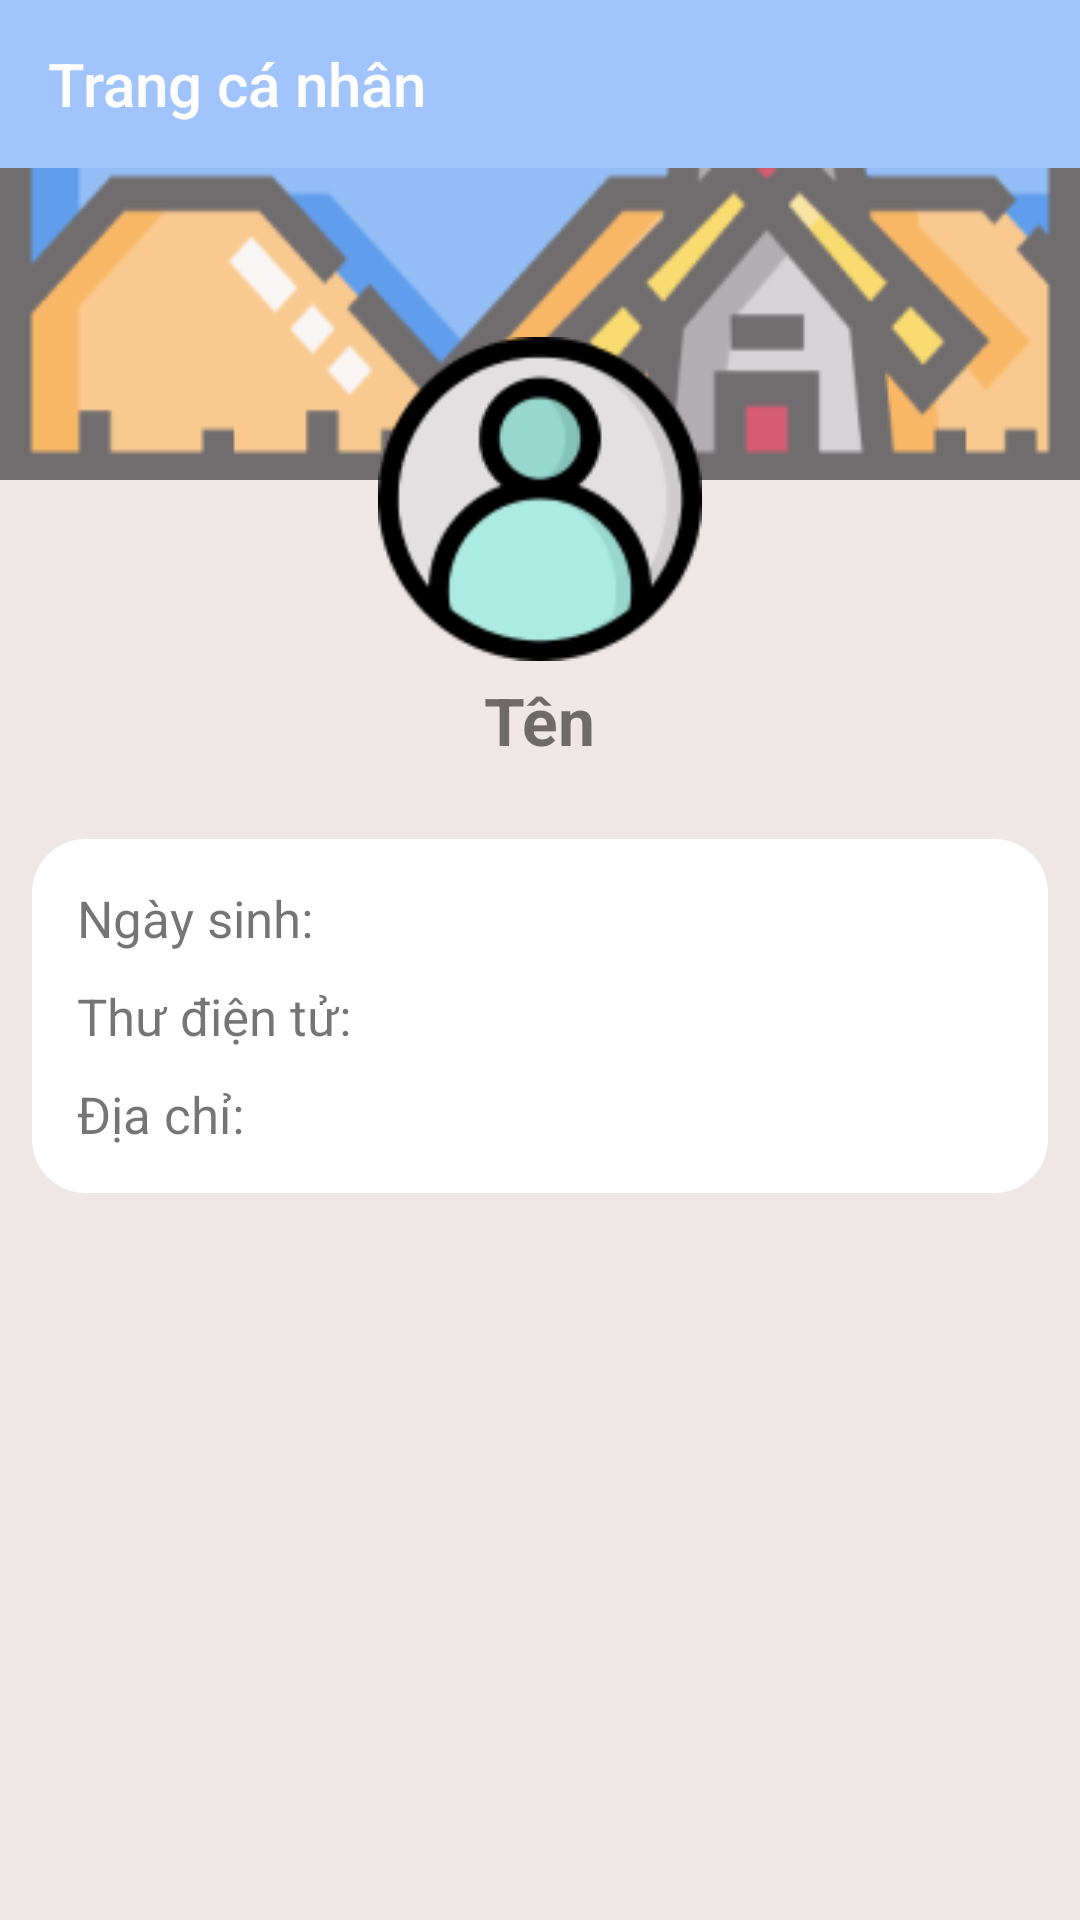

Produce the Android XML layout that renders to this screen, including the resource entries it uses.
<!-- AndroidManifest.xml: application theme Theme.AppCompat.Light.NoActionBar -->
<!-- res/layout/activity_trang_ca_nhan_view.xml -->
<?xml version="1.0" encoding="utf-8"?>
<androidx.constraintlayout.widget.ConstraintLayout xmlns:android="http://schemas.android.com/apk/res/android"
    xmlns:app="http://schemas.android.com/apk/res-auto"
    xmlns:tools="http://schemas.android.com/tools"
    android:layout_width="match_parent"
    android:layout_height="match_parent"
    android:background="#EFE6E6"
    android:orientation="vertical"
    tools:context=".TrangCaNhan">

    <LinearLayout
        android:id="@+id/LinearLayout1"
        android:layout_width="match_parent"
        android:layout_height="wrap_content"
        android:orientation="vertical"
        app:layout_constraintEnd_toEndOf="parent"
        app:layout_constraintStart_toStartOf="parent"
        app:layout_constraintTop_toTopOf="parent">

        <com.google.android.material.appbar.AppBarLayout
            android:layout_width="match_parent"
            android:layout_height="wrap_content"
            android:theme="@style/ThemeOverlay.AppCompat.Dark.ActionBar">

            <androidx.appcompat.widget.Toolbar
                android:layout_width="match_parent"
                android:layout_height="?attr/actionBarSize"
                android:background="#A1C4FD"
                app:popupTheme="@style/ThemeOverlay.AppCompat.Light"
                app:title="Trang cá nhân"
                app:titleTextColor="#FFF" />
        </com.google.android.material.appbar.AppBarLayout>
    </LinearLayout>

    <ImageView
        android:id="@+id/backgroud"
        android:layout_width="match_parent"
        android:layout_height="0dp"
        android:background="@drawable/image_backgroud"
        app:layout_constraintBottom_toTopOf="@+id/guidelineHori25"
        app:layout_constraintTop_toBottomOf="@+id/LinearLayout1">

    </ImageView>

    <ImageView
        android:id="@+id/profileViewAvatar"
        android:layout_width="0dp"
        android:layout_height="0dp"
        android:src="@drawable/image_profile"
        app:layout_constraintBottom_toBottomOf="@+id/guidelineHori35"
        app:layout_constraintDimensionRatio="1:1"
        app:layout_constraintEnd_toEndOf="@+id/guideline65"
        app:layout_constraintStart_toStartOf="@+id/guideline35"
        app:layout_constraintTop_toTopOf="@+id/guidelineHori17">

    </ImageView>

    <LinearLayout
        android:id="@+id/LinearLayout2"
        android:layout_width="0dp"
        android:layout_height="wrap_content"
        android:background="@drawable/custom_view"
        android:orientation="vertical"
        android:padding="10dp"
        app:layout_constraintEnd_toEndOf="@id/guideline97"
        app:layout_constraintHorizontal_bias="0.5"
        app:layout_constraintStart_toStartOf="@id/guideline3"
        app:layout_constraintTop_toBottomOf="@+id/txt_profileView_ten"
        android:layout_marginTop="20dp">

        <TextView
            android:id="@+id/txt_profileView_ngaysinh"
            android:layout_width="wrap_content"
            android:layout_height="wrap_content"
            android:text="Ngày sinh: "
            android:textSize="17sp"
            android:padding="5dp"
            />

        <TextView
            android:id="@+id/txt_profileView_Mail"
            android:layout_width="wrap_content"
            android:layout_height="wrap_content"
            android:text="Thư điện tử: "
            android:textSize="17sp"
            android:padding="5dp"/>

        <TextView
            android:id="@+id/txt_profileView_address"
            android:layout_width="wrap_content"
            android:layout_height="wrap_content"
            android:text="Địa chỉ: "
            android:textSize="17sp"
            android:padding="5dp"/>

    </LinearLayout>


    <TextView
        android:id="@+id/txt_profileView_ten"
        android:layout_width="wrap_content"
        android:layout_height="wrap_content"
        android:text="Tên"
        android:textSize="22sp"
        android:textStyle="bold"
        android:padding="5dp"
        app:layout_constraintEnd_toEndOf="@id/guideline75"
        app:layout_constraintStart_toStartOf="@id/guideline25"
        app:layout_constraintTop_toBottomOf="@+id/profileViewAvatar" />

    <androidx.constraintlayout.widget.Guideline
        android:id="@+id/guidelineHori17"
        android:layout_width="wrap_content"
        android:layout_height="wrap_content"
        android:orientation="horizontal"
        app:layout_constraintGuide_percent="0.17" />

    <androidx.constraintlayout.widget.Guideline
        android:id="@+id/guidelineHori25"
        android:layout_width="wrap_content"
        android:layout_height="wrap_content"
        android:orientation="horizontal"
        app:layout_constraintGuide_percent="0.25" />

    <androidx.constraintlayout.widget.Guideline
        android:id="@+id/guidelineHori35"
        android:layout_width="wrap_content"
        android:layout_height="wrap_content"
        android:orientation="horizontal"
        app:layout_constraintGuide_percent="0.35" />

    <androidx.constraintlayout.widget.Guideline
        android:id="@+id/guideline3"
        android:layout_width="wrap_content"
        android:layout_height="wrap_content"
        android:orientation="vertical"
        app:layout_constraintGuide_percent="0.03" />

    <androidx.constraintlayout.widget.Guideline
        android:id="@+id/guideline97"
        android:layout_width="wrap_content"
        android:layout_height="wrap_content"
        android:orientation="vertical"
        app:layout_constraintGuide_percent="0.97" />

    <androidx.constraintlayout.widget.Guideline
        android:id="@+id/guideline25"
        android:layout_width="wrap_content"
        android:layout_height="wrap_content"
        android:orientation="vertical"
        app:layout_constraintGuide_percent="0.25" />

    <androidx.constraintlayout.widget.Guideline
        android:id="@+id/guideline75"
        android:layout_width="wrap_content"
        android:layout_height="wrap_content"
        android:orientation="vertical"
        app:layout_constraintGuide_percent="0.75" />

    <androidx.constraintlayout.widget.Guideline
        android:id="@+id/guideline65"
        android:layout_width="wrap_content"
        android:layout_height="wrap_content"
        android:orientation="vertical"
        app:layout_constraintGuide_percent="0.65" />

    <androidx.constraintlayout.widget.Guideline
        android:id="@+id/guideline35"
        android:layout_width="wrap_content"
        android:layout_height="wrap_content"
        android:orientation="vertical"
        app:layout_constraintGuide_percent="0.35" />

</androidx.constraintlayout.widget.ConstraintLayout>
<!-- resources referenced by this layout -->
<resources>
  <!-- drawable custom_view (drawable) -->
  <?xml version="1.0" encoding="utf-8"?>
  <shape xmlns:android="http://schemas.android.com/apk/res/android"
      android:shape="rectangle">
      <solid android:color="#fff"/>
      <corners android:radius="18dp"/>
  </shape>
  <!-- drawable image_backgroud: png bitmap (drawable, 15644 bytes) -->
  <!-- drawable image_profile: png bitmap (drawable, 6562 bytes) -->
</resources>
